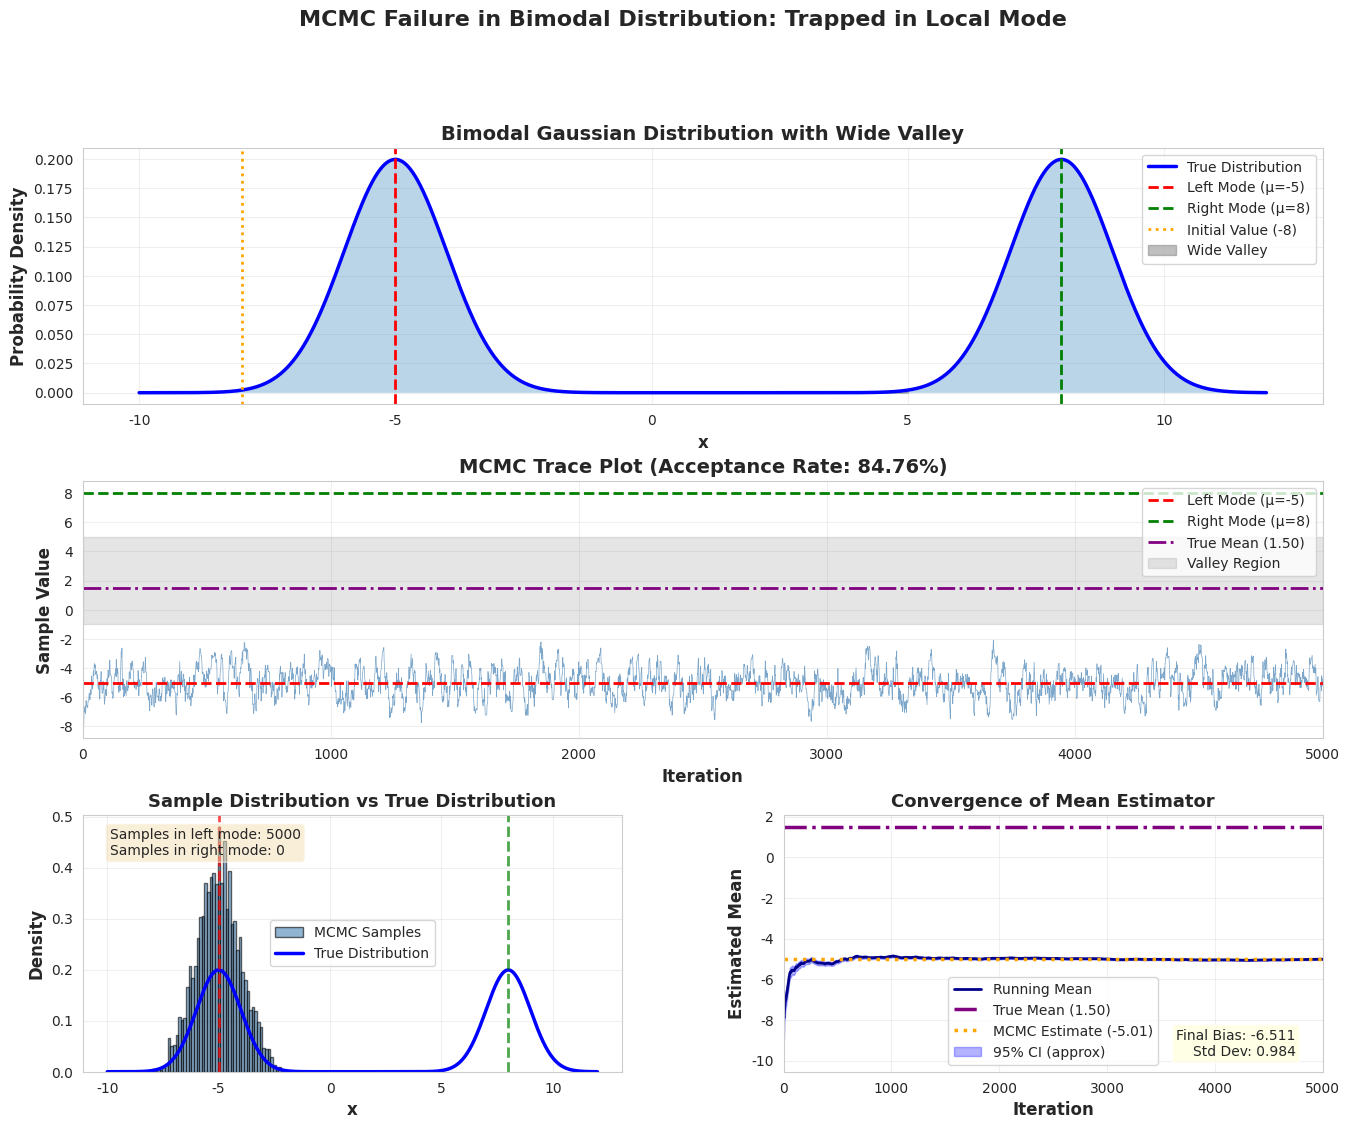

Source code (Python):
import numpy as np
import matplotlib.pyplot as plt
from scipy.stats import norm
import seaborn as sns

# Set style
sns.set_style("whitegrid")
plt.rcParams['figure.figsize'] = (15, 10)

# Define bimodal distribution
def bimodal_pdf(x, mu1=-5, mu2=8, sigma1=1, sigma2=1, w1=0.5):
    """Bimodal Gaussian distribution with wide valley"""
    return w1 * norm.pdf(x, mu1, sigma1) + (1-w1) * norm.pdf(x, mu2, sigma2)

def bimodal_logpdf(x, mu1=-5, mu2=8, sigma1=1, sigma2=1, w1=0.5):
    """Log of bimodal distribution"""
    p1 = w1 * norm.pdf(x, mu1, sigma1)
    p2 = (1-w1) * norm.pdf(x, mu2, sigma2)
    return np.log(p1 + p2 + 1e-10)

# Metropolis-Hastings MCMC
def metropolis_hastings(n_iterations, initial_value, proposal_std=0.5):
    """
    Simple Metropolis-Hastings sampler
    """
    samples = np.zeros(n_iterations)
    samples[0] = initial_value
    accepted = 0
    
    for i in range(1, n_iterations):
        current = samples[i-1]
        
        # Propose new value
        proposed = current + np.random.normal(0, proposal_std)
        
        # Calculate acceptance ratio
        log_ratio = bimodal_logpdf(proposed) - bimodal_logpdf(current)
        
        # Accept or reject
        if np.log(np.random.random()) < log_ratio:
            samples[i] = proposed
            accepted += 1
        else:
            samples[i] = current
    
    acceptance_rate = accepted / n_iterations
    return samples, acceptance_rate

# Parameters
mu1, mu2 = -5, 8  # Wide valley between modes
sigma1, sigma2 = 1, 1
w1 = 0.5
n_iterations = 5000
initial_value = -8  # Start left of left mode
proposal_std = 0.5

# Run MCMC
np.random.seed(42)
samples, acceptance_rate = metropolis_hastings(n_iterations, initial_value, proposal_std)

# Calculate running mean (estimator convergence)
running_mean = np.cumsum(samples) / np.arange(1, n_iterations + 1)
true_mean = w1 * mu1 + (1-w1) * mu2

# Create visualization
fig = plt.figure(figsize=(16, 12))
gs = fig.add_gridspec(3, 2, hspace=0.3, wspace=0.3)

# 1. Bimodal Distribution
ax1 = fig.add_subplot(gs[0, :])
x = np.linspace(-10, 12, 1000)
y = bimodal_pdf(x, mu1, mu2, sigma1, sigma2, w1)

ax1.plot(x, y, 'b-', linewidth=2.5, label='True Distribution')
ax1.fill_between(x, y, alpha=0.3)
ax1.axvline(mu1, color='red', linestyle='--', linewidth=2, label=f'Left Mode (μ={mu1})')
ax1.axvline(mu2, color='green', linestyle='--', linewidth=2, label=f'Right Mode (μ={mu2})')
ax1.axvline(initial_value, color='orange', linestyle=':', linewidth=2, label=f'Initial Value ({initial_value})')

# Shade the valley
valley_x = x[(x > -1) & (x < 5)]
valley_y = bimodal_pdf(valley_x, mu1, mu2, sigma1, sigma2, w1)
ax1.fill_between(valley_x, valley_y, alpha=0.5, color='gray', label='Wide Valley')

ax1.set_xlabel('x', fontsize=12, fontweight='bold')
ax1.set_ylabel('Probability Density', fontsize=12, fontweight='bold')
ax1.set_title('Bimodal Gaussian Distribution with Wide Valley', fontsize=14, fontweight='bold')
ax1.legend(fontsize=10)
ax1.grid(True, alpha=0.3)

# 2. MCMC Trace Plot
ax2 = fig.add_subplot(gs[1, :])
iterations = np.arange(n_iterations)
ax2.plot(iterations, samples, 'steelblue', linewidth=0.5, alpha=0.7)
ax2.axhline(mu1, color='red', linestyle='--', linewidth=2, label=f'Left Mode (μ={mu1})')
ax2.axhline(mu2, color='green', linestyle='--', linewidth=2, label=f'Right Mode (μ={mu2})')
ax2.axhline(true_mean, color='purple', linestyle='-.', linewidth=2, label=f'True Mean ({true_mean:.2f})')

# Add shaded region for valley
ax2.axhspan(-1, 5, alpha=0.2, color='gray', label='Valley Region')

ax2.set_xlabel('Iteration', fontsize=12, fontweight='bold')
ax2.set_ylabel('Sample Value', fontsize=12, fontweight='bold')
ax2.set_title(f'MCMC Trace Plot (Acceptance Rate: {acceptance_rate:.2%})', 
              fontsize=14, fontweight='bold')
ax2.legend(fontsize=10, loc='upper right')
ax2.grid(True, alpha=0.3)
ax2.set_xlim(0, n_iterations)

# 3. Histogram of Samples (Left)
ax3 = fig.add_subplot(gs[2, 0])
ax3.hist(samples, bins=50, density=True, alpha=0.6, color='steelblue', 
         edgecolor='black', label='MCMC Samples')
ax3.plot(x, y, 'b-', linewidth=2.5, label='True Distribution')
ax3.axvline(mu1, color='red', linestyle='--', linewidth=2, alpha=0.7)
ax3.axvline(mu2, color='green', linestyle='--', linewidth=2, alpha=0.7)
ax3.set_xlabel('x', fontsize=12, fontweight='bold')
ax3.set_ylabel('Density', fontsize=12, fontweight='bold')
ax3.set_title('Sample Distribution vs True Distribution', fontsize=13, fontweight='bold')
ax3.legend(fontsize=10)
ax3.grid(True, alpha=0.3)

# Add text annotation
ax3.text(0.05, 0.95, f'Samples in left mode: {np.sum(samples < 0)}\nSamples in right mode: {np.sum(samples > 5)}',
         transform=ax3.transAxes, fontsize=10, verticalalignment='top',
         bbox=dict(boxstyle='round', facecolor='wheat', alpha=0.5))

# 4. Convergence of Estimator (Right)
ax4 = fig.add_subplot(gs[2, 1])
ax4.plot(iterations, running_mean, 'darkblue', linewidth=2, label='Running Mean')
ax4.axhline(true_mean, color='purple', linestyle='-.', linewidth=2.5, 
            label=f'True Mean ({true_mean:.2f})')
ax4.axhline(np.mean(samples), color='orange', linestyle=':', linewidth=2.5,
            label=f'MCMC Estimate ({np.mean(samples):.2f})')

ax4.fill_between(iterations, 
                  running_mean - 2*np.std(samples)/np.sqrt(iterations+1),
                  running_mean + 2*np.std(samples)/np.sqrt(iterations+1),
                  alpha=0.3, color='blue', label='95% CI (approx)')

ax4.set_xlabel('Iteration', fontsize=12, fontweight='bold')
ax4.set_ylabel('Estimated Mean', fontsize=12, fontweight='bold')
ax4.set_title('Convergence of Mean Estimator', fontsize=13, fontweight='bold')
ax4.legend(fontsize=10)
ax4.grid(True, alpha=0.3)
ax4.set_xlim(0, n_iterations)

# Add bias annotation
final_bias = np.mean(samples) - true_mean
ax4.text(0.95, 0.05, f'Final Bias: {final_bias:.3f}\nStd Dev: {np.std(samples):.3f}',
         transform=ax4.transAxes, fontsize=10, verticalalignment='bottom',
         horizontalalignment='right',
         bbox=dict(boxstyle='round', facecolor='lightyellow', alpha=0.8))

plt.suptitle('MCMC Failure in Bimodal Distribution: Trapped in Local Mode', 
             fontsize=16, fontweight='bold', y=0.995)

plt.tight_layout()
plt.show()

# Print summary statistics
print("="*60)
print("MCMC SAMPLING SUMMARY")
print("="*60)
print(f"True Distribution Parameters:")
print(f"  Left Mode (μ₁):  {mu1}")
print(f"  Right Mode (μ₂): {mu2}")
print(f"  Weights:         {w1:.1f}, {1-w1:.1f}")
print(f"  True Mean:       {true_mean:.3f}")
print(f"\nMCMC Results:")
print(f"  Initial Value:   {initial_value}")
print(f"  Iterations:      {n_iterations}")
print(f"  Acceptance Rate: {acceptance_rate:.2%}")
print(f"\nSample Statistics:")
print(f"  Sample Mean:     {np.mean(samples):.3f}")
print(f"  Sample Std:      {np.std(samples):.3f}")
print(f"  Bias:            {np.mean(samples) - true_mean:.3f}")
print(f"\nMode Coverage:")
print(f"  Left mode (x < 0):  {np.sum(samples < 0)} samples ({100*np.sum(samples < 0)/n_iterations:.1f}%)")
print(f"  Valley (-1 < x < 5): {np.sum((samples > -1) & (samples < 5))} samples ({100*np.sum((samples > -1) & (samples < 5))/n_iterations:.1f}%)")
print(f"  Right mode (x > 5): {np.sum(samples > 5)} samples ({100*np.sum(samples > 5)/n_iterations:.1f}%)")
print("="*60)